Run: headless pygame with SDL's dummy video driver; simulated clock (each Clock.tick advances the game by its frame time, no real sleeping); random seed 0; keys injected as events and as key.get_pressed() state; mouse plan: one left click at the window centre at the start of phase 2, then a move to the lower-right quarter at the start of phase 3.
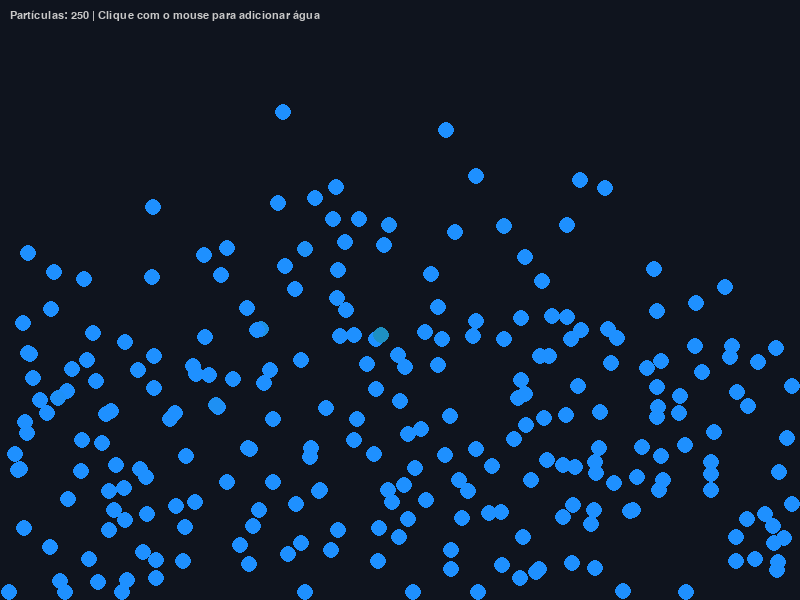
Frame 1 of 4 · flips 1–60 · no input
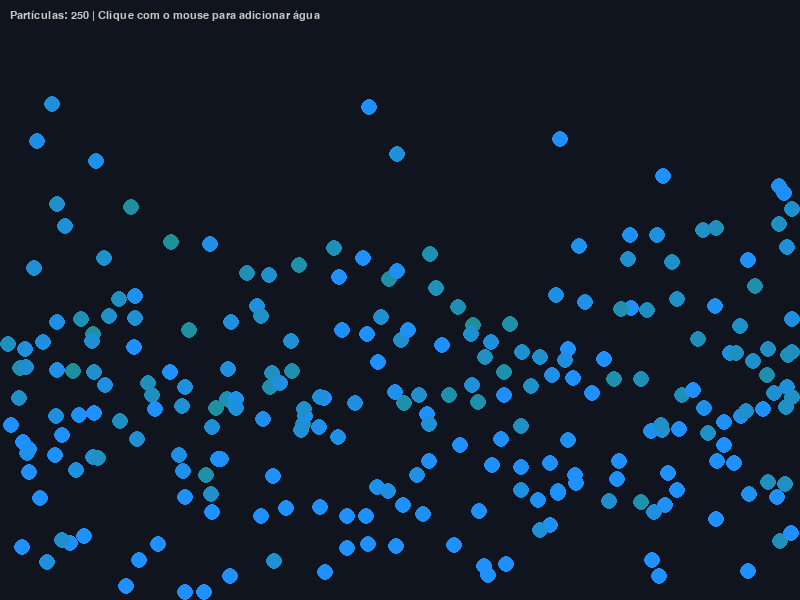
Frame 2 of 4 · flips 61–180 · clicked the window centre · tapped SPACE, RETURN · held RIGHT (→), D
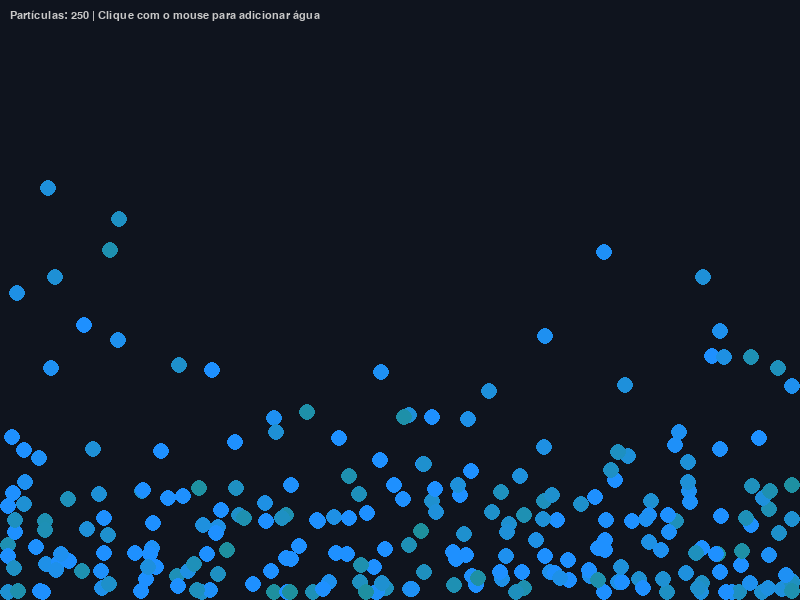
Frame 3 of 4 · flips 181–300 · moved the mouse to the lower-right quarter · held DOWN (↓), S
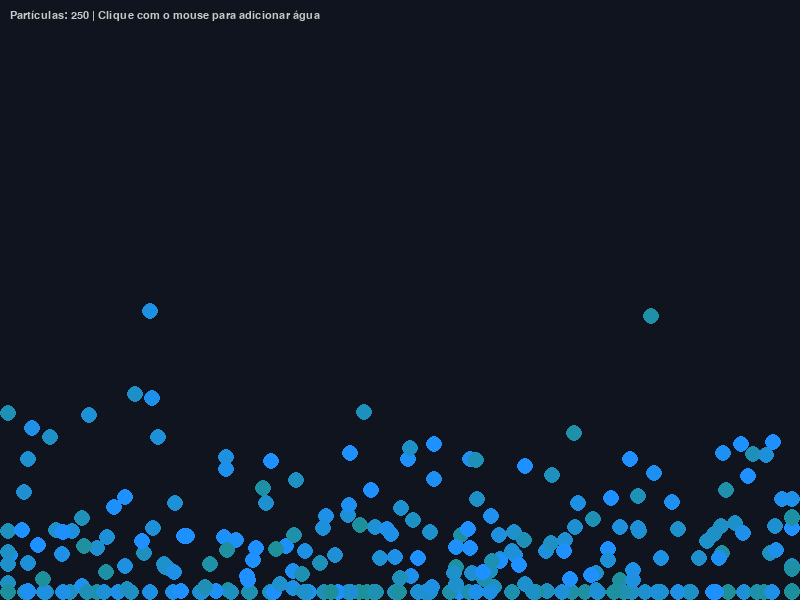
Frame 4 of 4 · flips 301–420 · held LEFT (←), A, UP (↑), W

The pygame program that drew these frames:

import pygame
import math
import random

# Configurações gerais
LARGURA = 800
ALTURA = 600
FPS = 60

# Configurações das Partículas
NUM_PARTICULAS = 250
RAIO_PARTICULA = 8
RAIO_INTERACAO = 35     # Distância máxima de repulsão entre partículas
FORCA_REPULSAO = 0.8    # Intensidade da repulsão do fluido
GRAVIDADE = 0.35        # Força da gravidade puxando para baixo
AMORTECIMENTO = 0.85    # Perda de energia ao colidir com as paredes

class Particula:
    def __init__(self, x, y):
        self.x = x
        self.y = y
        self.vx = random.uniform(-1, 1)
        self.vy = random.uniform(-1, 1)

    def atualizar(self):
        # Aplica a gravidade
        self.vy += GRAVIDADE

        # Atualiza a posição
        self.x += self.vx
        self.y += self.vy

        # Colisão com as paredes da janela
        if self.x - RAIO_PARTICULA < 0:
            self.x = RAIO_PARTICULA
            self.vx *= -AMORTECIMENTO
        elif self.x + RAIO_PARTICULA > LARGURA:
            self.x = LARGURA - RAIO_PARTICULA
            self.vx *= -AMORTECIMENTO

        if self.y - RAIO_PARTICULA < 0:
            self.y = RAIO_PARTICULA
            self.vy *= -AMORTECIMENTO
        elif self.y + RAIO_PARTICULA > ALTURA:
            self.y = ALTURA - RAIO_PARTICULA
            self.vy *= -AMORTECIMENTO

    def desenhar(self, tela):
        # Modifica o tom de azul de acordo com a velocidade para um efeito dinâmico
        velocidade = math.hypot(self.vx, self.vy)
        azul = min(255, int(150 + velocidade * 15))
        cor = (30, 144, azul)
        
        pygame.draw.circle(tela, cor, (int(self.x), int(self.y)), RAIO_PARTICULA)


def resolver_interacoes(particulas):
    """Calcula a repulsão entre partículas para simular a viscosidade e pressão do fluido."""
    for i in range(len(particulas)):
        p1 = particulas[i]
        for j in range(i + 1, len(particulas)):
            p2 = particulas[j]

            dx = p2.x - p1.x
            dy = p2.y - p1.y
            distancia = math.hypot(dx, dy)

            # Se estiverem mais próximas que o raio de interação, empurram-se
            if 0 < distancia < RAIO_INTERACAO:
                # Normalização do vetor
                nx = dx / distancia
                ny = dy / distancia

                # Força proporcional à proximidade (quanto mais perto, mais forte)
                forca = (RAIO_INTERACAO - distancia) / RAIO_INTERACAO * FORCA_REPULSAO

                # Aplica as forças opostas
                p1.vx -= nx * forca
                p1.vy -= ny * forca
                p2.vx += nx * forca
                p2.vy += ny * forca


def main():
    pygame.init()
    tela = pygame.display.set_mode((LARGURA, ALTURA))
    pygame.display.set_caption("Simulação de Fluido / Água em Python")
    relogio = pygame.time.Clock()

    # Cria partículas concentradas no centro superior para formar uma "cascata"
    particulas = [
        Particula(
            random.uniform(LARGURA // 3, 2 * LARGURA // 3),
            random.uniform(50, 200)
        )
        for _ in range(NUM_PARTICULAS)
    ]

    rodando = True
    pressionando_mouse = False

    while rodando:
        relogio.tick(FPS)
        tela.fill((15, 20, 30))  # Fundo escuro para contrastar com a água

        # Processamento de Eventos
        for evento in pygame.event.get():
            if evento.type == pygame.QUIT:
                rodando = False
            elif evento.type == pygame.MOUSEBUTTONDOWN:
                if evento.button == 1:  # Botão esquerdo do mouse
                    pressionando_mouse = True
            elif evento.type == pygame.MOUSEBUTTONUP:
                if evento.button == 1:
                    pressionando_mouse = False

        # Adiciona novas partículas ao clicar e arrastar o mouse
        if pressionando_mouse:
            mx, my = pygame.mouse.get_pos()
            particulas.append(Particula(mx + random.uniform(-5, 5), my + random.uniform(-5, 5)))

        # Atualização física
        resolver_interacoes(particulas)
        for p in particulas:
            p.atualizar()
            p.desenhar(tela)

        # Informações na tela
        fonte = pygame.font.SysFont("Arial", 16)
        texto = fonte.render(f"Partículas: {len(particulas)} | Clique com o mouse para adicionar água", True, (200, 200, 200))
        tela.blit(texto, (10, 10))

        pygame.display.flip()

    pygame.quit()

if __name__ == "__main__":
    main()
